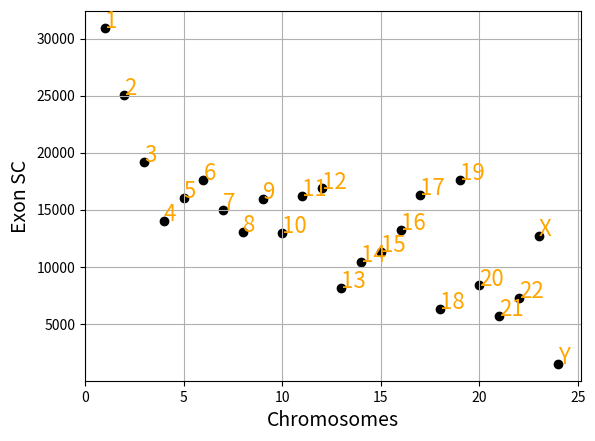

Reproduce this figure in Python.
import matplotlib
from pylab import *

x = [1,2,3,4,5,6,7,21,23,8,9,10,11,12,13,14,15,16,17,19,24,18,22,20]
y = [30944,25085,19217,14029,16042,17627,14967,5708,12749,13078,15947,13007,
     16210,16877,8138,10416,11287,13275,16314,17595,1501,6287,7246,8378]
labels = ["1","2","3","4","5","6","7","21","X","8","9","10","11","12","13","14","15","16","17","19","Y","18","22","20"]     

matplotlib.pyplot.scatter(x,y,color='black')
xlim(xmin=0)

grid(True)
xlabel('Chromosomes', fontsize=14)
ylabel('Exon SC', fontsize=14)

for i in range(len(x)):
	text(x[i],y[i],labels[i], fontsize=16, color='orange')

matplotlib.pyplot.show()
